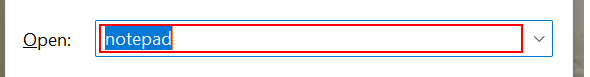
Workflow: Main

Step 1: type "notepad" in window 'Run' (explorer.exe)

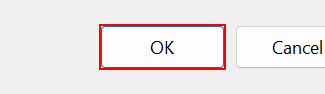
Step 2: click in window 'Run' (explorer.exe)

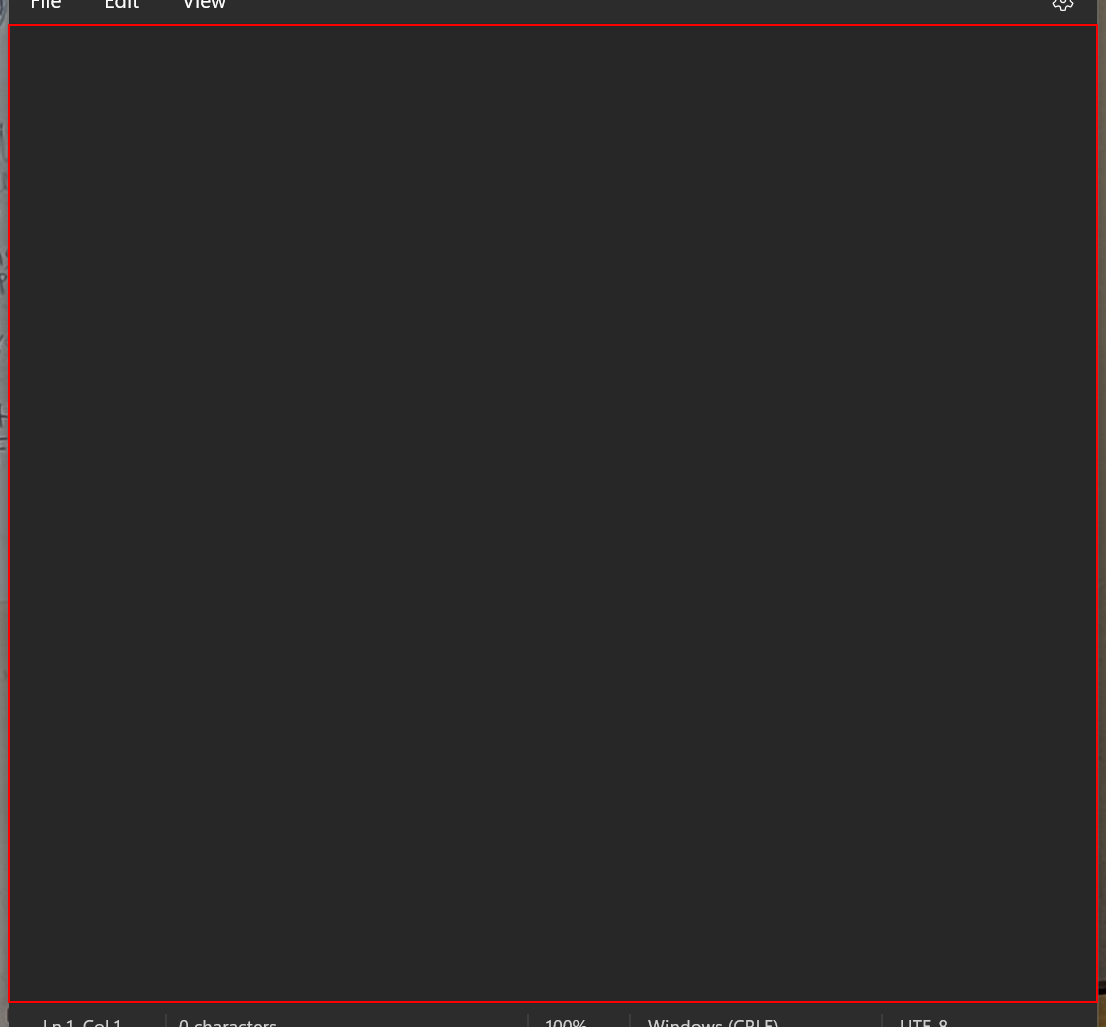
Step 3: type "This is good" into the element (notepad.exe)
